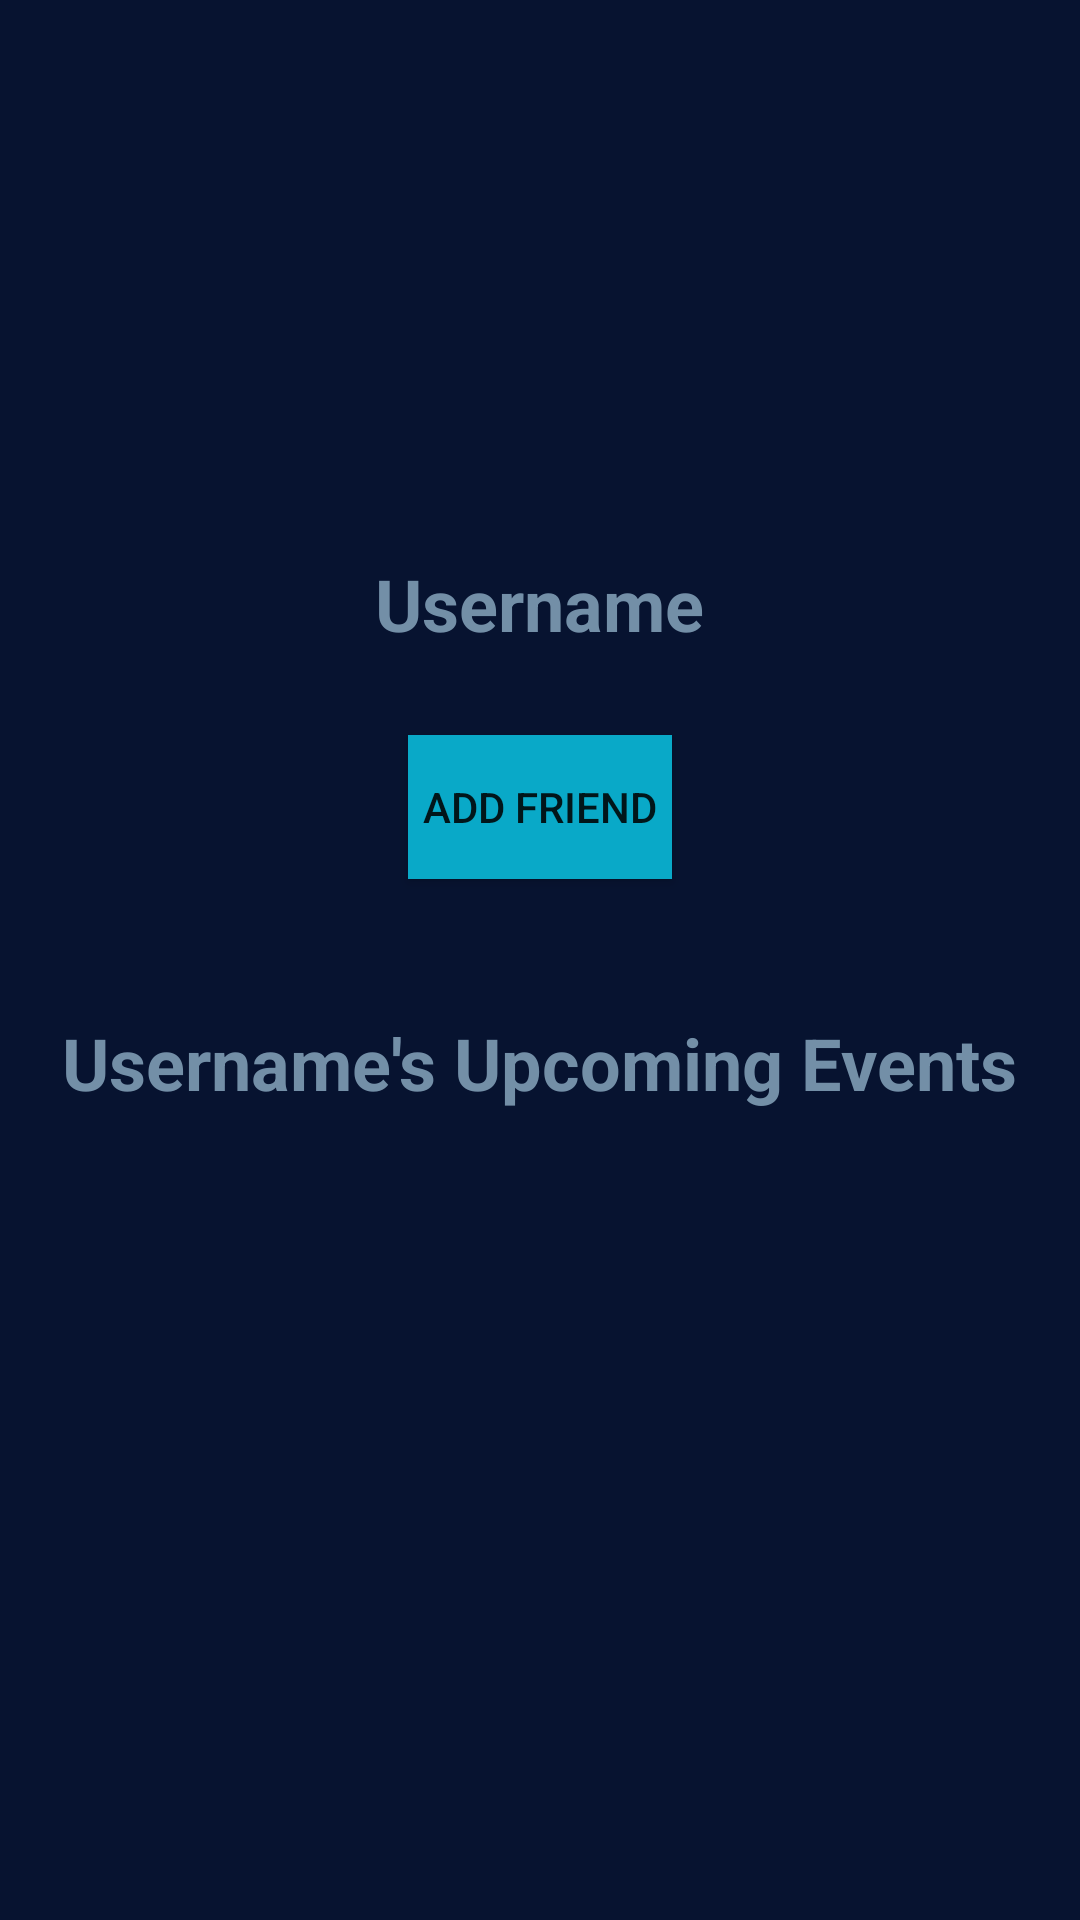

Write the Android layout XML for this screen, with the resource values it uses.
<!-- AndroidManifest.xml: application theme Theme.Eventir -->
<!-- res/layout/fragment_friend.xml -->
<?xml version="1.0" encoding="utf-8"?>
<RelativeLayout xmlns:android="http://schemas.android.com/apk/res/android"
    xmlns:tools="http://schemas.android.com/tools"
    android:layout_width="match_parent"
    android:layout_height="match_parent"
    android:background="@color/backgroundPrimary"
    tools:context=".fragments.FriendFragment">


    <Button
        android:id="@+id/btnRemoveFriend"
        android:layout_width="wrap_content"
        android:layout_height="wrap_content"
        android:layout_below="@+id/tvFriendUser"
        android:layout_centerHorizontal="true"
        android:layout_marginTop="30dp"
        android:background="@color/button2"
        android:text="Remove Friend"
        android:visibility="invisible" />

    <TextView
        android:id="@+id/tvFriendUser"
        android:layout_width="wrap_content"
        android:layout_height="30dp"
        android:layout_below="@+id/ivFriendPicture"
        android:layout_centerHorizontal="true"
        android:layout_marginTop="25dp"
        android:text="Username"
        android:textColor="@color/textPrimary"
        android:textSize="24sp"
        android:textStyle="bold" />

    <ImageView
        android:id="@+id/ivFriendPicture"
        android:layout_width="120dp"
        android:layout_height="120dp"
        android:layout_centerHorizontal="true"
        android:layout_marginTop="40dp"
        tools:srcCompat="@tools:sample/avatars" />

    <Button
        android:id="@+id/btnAddFriend"
        android:layout_width="wrap_content"
        android:layout_height="wrap_content"
        android:layout_below="@+id/tvFriendUser"
        android:layout_centerHorizontal="true"
        android:layout_marginTop="30dp"
        android:background="@color/button2"
        android:text="Add Friend" />

    <TextView
        android:id="@+id/tvUpcoming"
        android:layout_width="wrap_content"
        android:layout_height="wrap_content"
        android:layout_below="@+id/btnAddFriend"
        android:layout_centerHorizontal="true"
        android:layout_marginTop="45dp"
        android:text="Username's Upcoming Events"
        android:textColor="@color/textPrimary"
        android:textSize="24sp"
        android:textStyle="bold" />

    <androidx.recyclerview.widget.RecyclerView
        android:id="@+id/rvFriendEvents"
        android:layout_width="match_parent"
        android:layout_height="290dp"
        android:layout_below="@+id/tvUpcoming"
        android:layout_marginTop="30dp" />

</RelativeLayout>
<!-- resources referenced by this layout -->
<resources>
  <color name="backgroundPrimary">#071330</color>
  <color name="button2">#09A9C8</color>
  <color name="textPrimary">#738FA7</color>
  <style name="Theme.Eventir" parent="Theme.AppCompat.Light.NoActionBar">
          
          <item name="colorPrimary">@color/button1</item>
          <item name="colorPrimaryVariant">@color/purple_700</item>
          <item name="colorOnPrimary">@color/white</item>
          
          <item name="colorSecondary">@color/teal_200</item>
          <item name="colorSecondaryVariant">@color/teal_700</item>
          <item name="colorOnSecondary">@color/black</item>
          
          <item name="android:statusBarColor" tools:targetApi="l">?attr/colorPrimaryVariant</item>
          
      </style>
  <color name="button1">#145DA0</color>
  <color name="purple_700">#FF3700B3</color>
  <color name="white">#FFFFFFFF</color>
  <color name="teal_200">#FF03DAC5</color>
  <color name="teal_700">#FF018786</color>
  <color name="black">#FF000000</color>
</resources>
